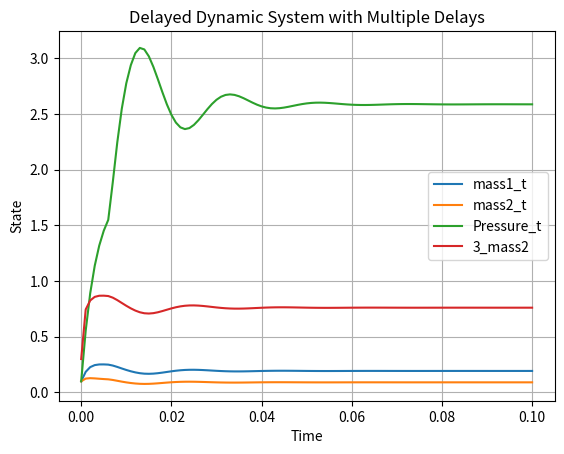

The matplotlib source for this figure:
import numpy as np
from scipy.interpolate import interp1d
from scipy.sparse import lil_matrix
from scipy.sparse.linalg import spsolve
import matplotlib.pyplot as plt
import scipy

class DelayVar:
    """
    The instances of this class are special function-like
    variables which store their past values in an interpolator and
    can be called for any past time: Y(t), Y(t-d).
    Very convenient for the integration of DDEs.
    """

    def __init__(self, g, tc=0):
        """ g(t) = expression of Y(t) for t<tc """

        self.g = g
        self.tc = tc
        # We must fill the interpolator with 2 points minimum

        self.interpolator = scipy.interpolate.interp1d(
            np.array([tc - 1, tc]),  # X
            np.array([self.g(tc), self.g(tc)]).T,  # Y
            kind="linear",
            bounds_error=False,
            fill_value=self.g(tc)
        )

    def update(self, t, Y):
        """ Add one new (ti,yi) to the interpolator """
        Y2 = Y if (Y.size == 1) else np.array([Y]).T
        self.interpolator = scipy.interpolate.interp1d(
            np.hstack([self.interpolator.x, [t]]),  # X
            np.hstack([self.interpolator.y, Y2]),  # Y
            kind="linear",
            bounds_error=False,
            fill_value=Y
        )

    def __call__(self, t=0):
        """ Y(t) will return the instance's value at time t """
        return self.g(t) if (t <= self.tc) else self.interpolator(t)


class DelayedDynamicSolver:
    def __init__(self, func, x0, t_span, dt, delays, difEqNum=None,method="newton", **kwargs):
        """
        Initialize the solver.

        Parameters:
            func: Callable
                The function f(x(t), x_delayed, t), representing the dynamic system.
            x0: numpy array
                Initial state vector.
            t_span: tuple
                Time span as (t_start, t_end).
            dt: float
                Time step size.
            delays: list of floats
                List of time delays for each variable.
            method: str
                Numerical method to use: "newton" or "runge_kutta".
            kwargs: dict
                Additional arguments for specific methods.
        """
        self._func = func
        self.x0 = x0
        self.num_d=len(self.x0) if difEqNum is None else difEqNum
        self.t_span = t_span
        self.dt = dt
        self.delays = delays
        self.method = method.lower()
        self.tol = kwargs.get("tol", 1e-6)
        self.max_iter = kwargs.get("max_iter", 100)
        self.perturbation = kwargs.get("perturbation", 1e-8)
        self.jacobian_mode = kwargs.get("jacobian_mode", "full_numerical")

        # Initialize time and history buffers
        self.t_values = np.arange(t_span[0], t_span[1] + dt, dt)
        self.max_delay = max(delays)
        self.history = [(t_span[0] - i * dt, x0) for i in range(int(np.ceil(self.max_delay / dt)) + 1)][::-1]
        # self.delay_vars = [DelayVar(g[i], tc=0) for i in range(len(delays))]

    def get_delayed_state(self, current_time):
        """
        Interpolates to get the delayed states for all variables.
        """
        times = np.array([h[0] for h in self.history])
        states = np.array([h[1] for h in self.history])
        interpolator = interp1d(times, states.T, kind="linear", fill_value="extrapolate", axis=1)
        return np.array([states[0] if delay<=current_time else interpolator(current_time - delay) for index,delay in enumerate(self.delays)]).T 

    def get_residual(self,x_next,x_prev,x_delayed,t):
        return np.hstack([
                    x_next[:self.num_d] - x_prev[:self.num_d] - self.dt * self.func(x_next, x_delayed, t)[:self.num_d],  # Differential part
                    self.func(x_next, x_delayed, t)[self.num_d:]  # Algebraic part
                ])
    
    def diffunc(self,x,x_delayed,t):
        f_d =np.array([
        (-43.2*x[0]**2 +4.2- x[2])/0.02535,
        (-195.37*x[1]**2 +4.2- x[2])/0.02535,
        -360*x[2]+(x_delayed[0,0]+x_delayed[1,1])*3280
        ])
        return f_d

    def algebraic_eqns(self,x,x_delayed,t):
        tau = 1 #这个比较重要
        f_a = np.array([
            (x[3]**2 - 3 * x[0]) / tau
        ])
        return f_a

    def func(self,x,x_delayed,t):
        difeqns=self.diffunc(x,x_delayed,t)
        alg_eqns=self.algebraic_eqns(x,x_delayed,t)
        return np.hstack([difeqns,alg_eqns])

    def compute_jacobian(self, x_next, x_prev,residual, x_delayed, t):
        """
        Compute the Jacobian matrix based on the selected mode.
        """
        n = len(x_next)
        if self.jacobian_mode == "full_numerical":
            jacobian = np.zeros((n, n))
            for i in range(n):
                x_perturbed = np.copy(x_next)
                x_perturbed[i] += self.perturbation
                perturbed_residual = self.get_residual(x_perturbed,x_prev,x_delayed,t)
                jacobian[:, i] = (perturbed_residual.flatten() - residual.flatten()) / self.perturbation
        elif self.jacobian_mode == "sparse_numerical":
            jacobian = lil_matrix((n, n))
            for i in range(n):
                x_perturbed = np.copy(x_next)
                x_perturbed[i] += self.perturbation
                perturbed_residual = self.get_residual(x_perturbed,x_prev,x_delayed,t)
                jacobian[:, i] = (perturbed_residual.flatten() - residual.flatten()) / self.perturbation
            jacobian = jacobian.tocsr()
        else:
            raise ValueError(f"Invalid Jacobian mode: {self.jacobian_mode}")
        return jacobian

    def solve_newton(self):
        """
        Solve using the Newton-Raphson method.
        """
        x_values = [self.x0]
        for t in self.t_values[:-1]:
            x_prev = x_values[-1]
            x_next = np.copy(x_prev)  # Initial guess for x_next
            x_delayed = self.get_delayed_state(t + self.dt)

            for _ in range(self.max_iter):
                residual =  self.get_residual(x_next,x_prev,x_delayed,t+self.dt)
                if np.linalg.norm(residual, ord=2) < self.tol:
                    break
                jacobian = self.compute_jacobian(x_next,x_prev, residual, x_delayed, t + self.dt)
                delta_x = spsolve(jacobian, -residual) if self.jacobian_mode == "sparse_numerical" else np.linalg.solve(jacobian, -residual)
                x_next += delta_x
            else:
                raise RuntimeError(f"Newton-Raphson failed to converge at time {t + self.dt}.")
            self.history.append((t + self.dt, x_next))
            self.history = self.history[-int(np.ceil(self.max_delay / self.dt)) - 1:]
            x_values.append(x_next)
            # print(x_next[3]/x_next[1])
        return np.array(self.t_values), np.array(x_values)

    def solve_runge_kutta(self):
        """
        Solve using the Runge-Kutta method (RK4).
        """
        x_values = [self.x0]
        for t in self.t_values[:-1]:
            x_prev = x_values[-1]
            x_delayed = self.get_delayed_state(t)
            k1 = self.func(x_prev, x_delayed, t)
            k2 = self.func(x_prev + 0.5 * self.dt * k1, x_delayed, t + 0.5 * self.dt)
            k3 = self.func(x_prev + 0.5 * self.dt * k2, x_delayed, t + 0.5 * self.dt)
            k4 = self.func(x_prev + self.dt * k3, x_delayed, t + self.dt)
            x_next = x_prev + (self.dt / 6) * (k1 + 2 * k2 + 2 * k3 + k4)
            x_next[self.num_d:]=k1[self.num_d:]

            self.history.append((t + self.dt, x_next))
            self.history = self.history[-int(np.ceil(self.max_delay / self.dt)) - 1:]
            x_values.append(x_next)
        return np.array(self.t_values), np.array(x_values)

    def solve(self):
        """
        Main interface to solve the system using the specified method.
        """
        if self.method == "newton":
            return self.solve_newton()
        elif self.method == "runge_kutta":
            return self.solve_runge_kutta()
        else:
            raise ValueError(f"Invalid method: {self.method}")

# Example usage
def delayed_dynamic_system(x, x_delayed, t):
    # a, b, c, d = 1.0, 0.5, 0.3, -0.7
    # Differential equations
    f_d =np.array([
        (-43.2*x[0]**2 +4.2- x[2])/0.02535,
        (-195.37*x[1]**2 +4.2- x[2])/0.02535,
        -360*x[2]+(x_delayed[0,0]+x_delayed[1,1])*3280
    ])
     # Algebraic equations
    tau = 1 #这个比较重要
    f_a = np.array([
        (x[3]**2 - 3 * x[0]) / tau
    ])
    #替换为
    # f_a=np.array([
    #     3 * x[1]
    # ])

    return np.hstack([f_d, f_a])

x0 = np.array([0.1, 0.1,0.1,0.3])
t_span = (0, 0.1)
dt = 0.001
delays = [0.005, 0.005]  # Different delays for x1 and x2

solver = DelayedDynamicSolver(delayed_dynamic_system, x0, t_span, dt, delays, difEqNum=3,method="newton")
t_values, x_values = solver.solve()

plt.plot(t_values, x_values[:, 0], label="mass1_t")
plt.plot(t_values, x_values[:, 1], label="mass2_t")
plt.plot(t_values, x_values[:, 2], label="Pressure_t")
plt.plot(t_values, x_values[:, 3], label="3_mass2")
plt.xlabel("Time")
plt.ylabel("State")
plt.grid(True)
plt.legend()
plt.title("Delayed Dynamic System with Multiple Delays")
plt.show()
